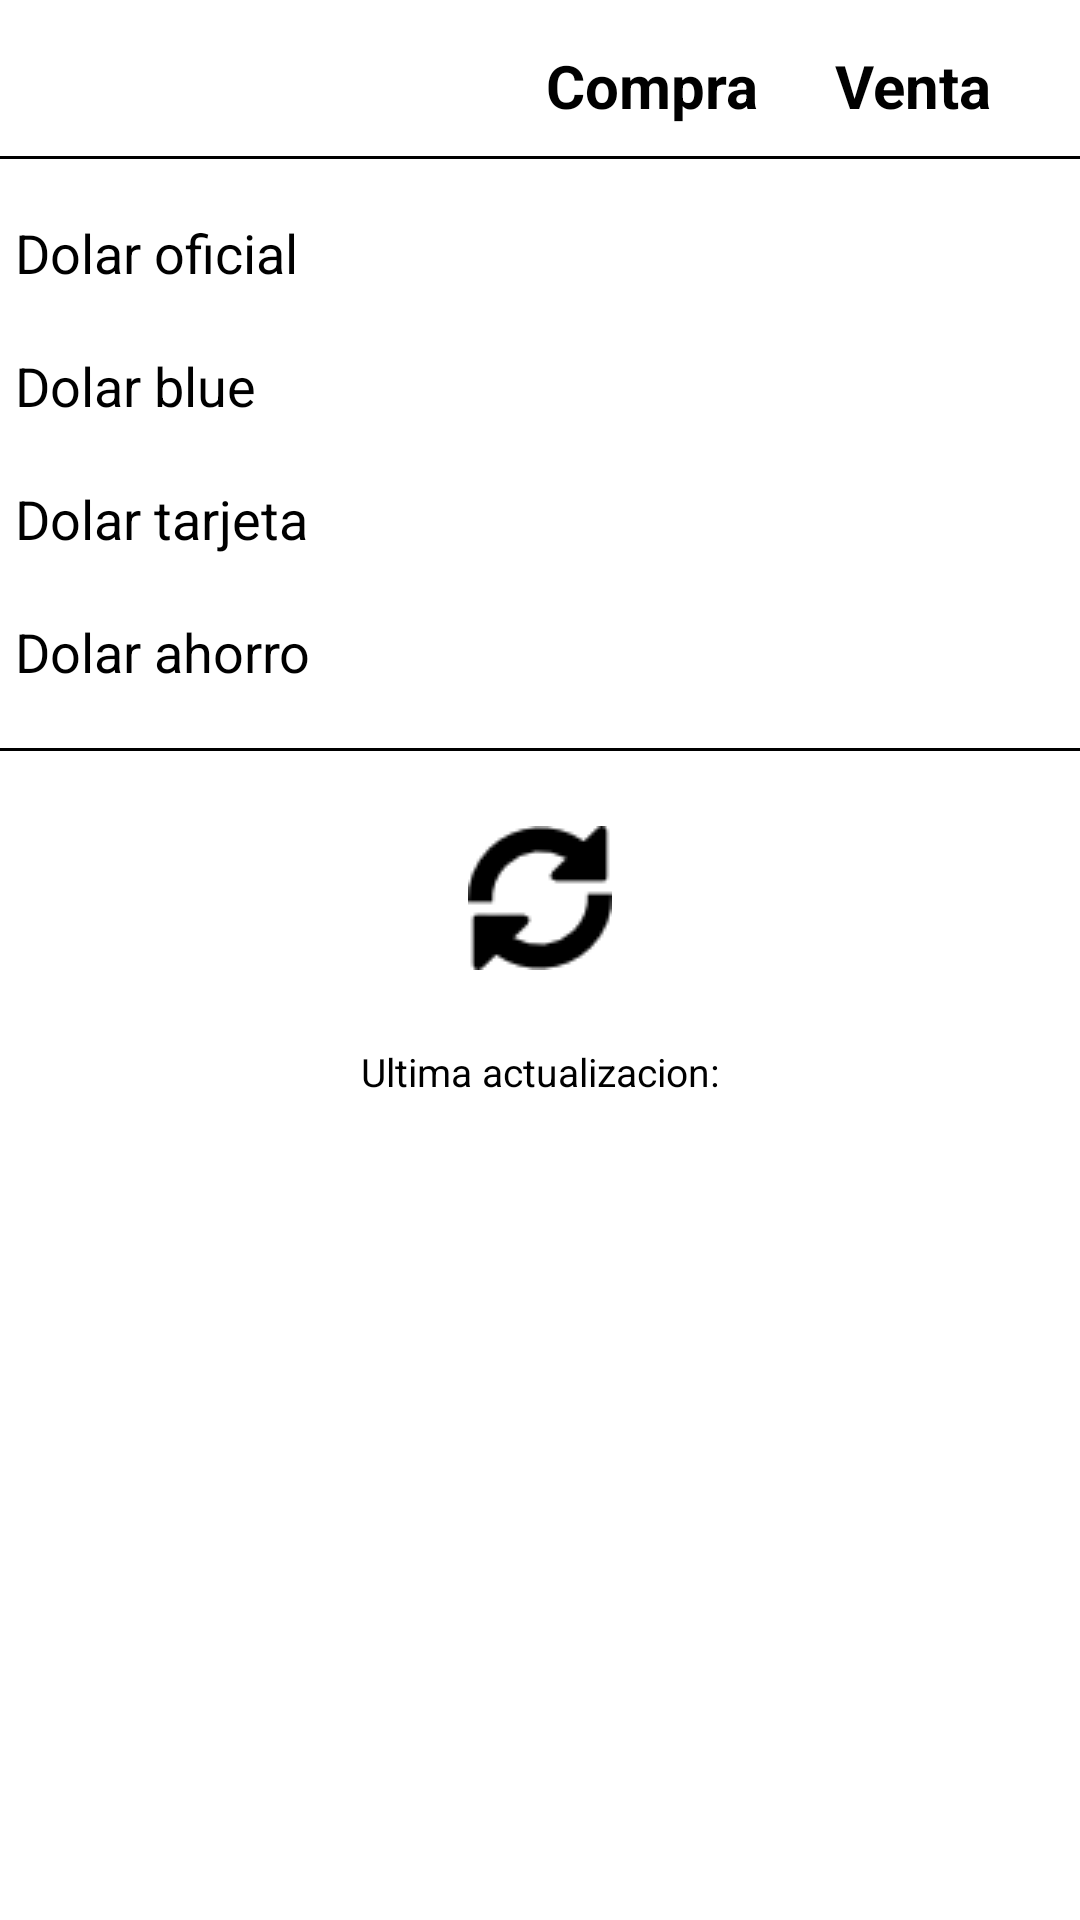

Here is an Android app screen rendered from its layout file. Give the layout XML and the strings, colors and styles it references.
<!-- AndroidManifest.xml: application theme android:Theme.Black.NoTitleBar -->
<!-- res/layout/value_tab.xml -->
<?xml version="1.0" encoding="utf-8"?>

<RelativeLayout xmlns:android="http://schemas.android.com/apk/res/android"
    android:layout_width="match_parent"
    android:layout_height="match_parent"
    android:background="@color/white" >

	<TextView
	    android:id="@+id/sell"
	    android:layout_width="wrap_content"
	    android:layout_height="wrap_content"
	    android:layout_alignParentRight="true"
	    android:layout_alignTop="@id/headerLine"
	    android:gravity="center"
	    android:paddingRight="30dp"
	    android:paddingTop="15dp"
	    android:text="@string/sell"
	    android:textColor="@color/black"
	    android:textSize="20sp"
	    android:textStyle="bold" />

	<TextView
	    android:id="@+id/buy"
	    android:layout_width="wrap_content"
	    android:layout_height="wrap_content"
	    android:layout_alignTop="@id/headerLine"
	    android:layout_toLeftOf="@id/sell"
	    android:gravity="center"
	    android:paddingBottom="10dp"
	    android:paddingRight="25dp"
	    android:paddingTop="15dp"
	    android:text="@string/buy"
	    android:textColor="@color/black"
	    android:textSize="20sp"
	    android:textStyle="bold" />

	<FrameLayout
	    android:id="@+id/tableHeaderLine"
	    android:layout_width="fill_parent"
	    android:layout_height="1dp"
		android:layout_below="@id/buy"
	    android:background="@color/black" >
	</FrameLayout>

	<TextView
	    android:id="@+id/oficial"
	    android:layout_width="wrap_content"
	    android:layout_height="wrap_content"
	    android:layout_alignParentLeft="true"
	    android:layout_alignTop="@id/tableHeaderLine"
	    android:paddingLeft="5dp"
	    android:paddingTop="20dp"
	    android:text="@string/oficial"
	    android:textColor="@color/black"
	    android:textSize="18sp" />

	<TextView
		android:id="@+id/valueBuyOficial"
		android:layout_height="wrap_content"
		android:layout_width="wrap_content"
		android:layout_alignBottom="@id/oficial"
		android:layout_alignLeft="@id/buy"
		android:textColor="@color/black"
		android:textSize="18sp"/>

	<ImageView
	    android:id="@+id/arrowBuyOficial"
	    android:layout_width="wrap_content"
	    android:layout_height="wrap_content"
	    android:layout_alignBottom="@id/valueBuyOficial"
	    android:layout_toRightOf="@id/valueBuyOficial"
	    android:contentDescription="@string/LogoContentDescription"
	    android:paddingLeft="5dp"
	    android:paddingBottom="4dp"/>

	<TextView
		android:id="@+id/valueSellOficial"
		android:layout_height="wrap_content"
		android:layout_width="wrap_content"
		android:layout_alignBottom="@id/oficial"
		android:layout_alignLeft="@id/sell"
		android:textColor="@color/black"
		android:textSize="18sp"/>

	<ImageView
	    android:id="@+id/arrowSellOficial"
	    android:layout_width="wrap_content"
	    android:layout_height="wrap_content"
	    android:layout_alignBottom="@id/valueSellOficial"
	    android:layout_toRightOf="@id/valueSellOficial"
	    android:contentDescription="@string/LogoContentDescription"
	    android:paddingLeft="5dp"
	    android:paddingBottom="4dp"/>

	<TextView 
		android:id="@+id/blue"
		android:text="@string/blue"
		android:layout_width="wrap_content"
	    android:layout_height="wrap_content"
		android:layout_alignParentLeft="true"
	    android:layout_below="@id/oficial"
		android:paddingLeft="5dp"
	    android:paddingTop="20dp"
		android:textColor="@color/black"
		android:textSize="18sp"/>

	<TextView
		android:id="@+id/valueBuyBlue"
		android:layout_width="wrap_content"
	    android:layout_height="wrap_content"
		android:layout_alignBottom="@id/blue"
		android:layout_alignLeft="@id/buy"
		android:textColor="@color/black"
		android:textSize="18sp"/>

	<ImageView
	    android:id="@+id/arrowBuyBlue"
	    android:layout_width="wrap_content"
	    android:layout_height="wrap_content"
	    android:layout_alignBottom="@id/valueBuyBlue"
	    android:layout_toRightOf="@id/valueBuyBlue"
	    android:contentDescription="@string/LogoContentDescription"
	    android:paddingLeft="5dp"
	    android:paddingBottom="4dp"/>

	<TextView
    	android:id="@+id/valueSellBlue"
		android:layout_width="wrap_content"
	    android:layout_height="wrap_content"
		android:layout_alignBottom="@id/blue"
		android:layout_alignLeft="@id/sell"
    	android:textColor="@color/black"
    	android:textSize="18sp"/>

	<ImageView
	    android:id="@+id/arrowSellBlue"
	    android:layout_width="wrap_content"
	    android:layout_height="wrap_content"
	    android:layout_alignBottom="@id/valueSellBlue"
	    android:layout_toRightOf="@id/valueSellBlue"
	    android:contentDescription="@string/LogoContentDescription"
	    android:paddingLeft="5dp"
	    android:paddingBottom="4dp"/>

	<TextView 
   		android:id="@+id/card"
      	android:text="@string/card"
		android:layout_width="wrap_content"
	    android:layout_height="wrap_content"
		android:layout_alignParentLeft="true"
	    android:layout_below="@id/blue"
		android:paddingLeft="5dp"
	    android:paddingTop="20dp"
      	android:textColor="@color/black"
      	android:textSize="18sp"/>

  	<TextView 
      	android:id="@+id/valueCard"
		android:layout_width="wrap_content"
	    android:layout_height="wrap_content"
		android:layout_alignBottom="@id/card"
		android:layout_alignLeft="@id/buy"
      	android:textColor="@color/black"
      	android:textSize="18sp"/>  

	<ImageView
	    android:id="@+id/arrowCard"
	    android:layout_width="wrap_content"
	    android:layout_height="wrap_content"
	    android:layout_alignBottom="@id/valueCard"
	    android:layout_toRightOf="@id/valueCard"
	    android:contentDescription="@string/LogoContentDescription"
	    android:paddingBottom="4dp"
	    android:paddingLeft="5dp"/>
	
	<TextView 
   		android:id="@+id/ahorro"
      	android:text="@string/ahorro"
		android:layout_width="wrap_content"
	    android:layout_height="wrap_content"
		android:layout_alignParentLeft="true"
	    android:layout_below="@id/card"
		android:paddingLeft="5dp"
	    android:paddingTop="20dp"
      	android:textColor="@color/black"
      	android:textSize="18sp"/>

  	<TextView 
      	android:id="@+id/valueAhorro"
		android:layout_width="wrap_content"
	    android:layout_height="wrap_content"
		android:layout_alignBottom="@id/ahorro"
		android:layout_alignLeft="@id/buy"
      	android:textColor="@color/black"
      	android:textSize="18sp"/>  

	<ImageView
	    android:id="@+id/arrowAhorro"
	    android:layout_width="wrap_content"
	    android:layout_height="wrap_content"
	    android:layout_alignBottom="@id/valueAhorro"
	    android:layout_toRightOf="@id/valueAhorro"
	    android:contentDescription="@string/LogoContentDescription"
	    android:paddingBottom="4dp"
	    android:paddingLeft="5dp"/>

	<FrameLayout
	    android:id="@+id/bottomLine"
	    android:layout_width="fill_parent"
	    android:layout_height="1dp"
		android:layout_below="@id/ahorro"
		android:layout_marginTop="20dp"
	    android:background="@color/black" >
	</FrameLayout>

	<ImageView 
		android:id="@+id/refresh_image"
		android:layout_width="wrap_content"
		android:layout_height="wrap_content"
		android:layout_below="@id/bottomLine"
		android:layout_centerHorizontal="true"
		android:paddingTop="25dp"
		android:src="@drawable/refresh"
		android:contentDescription="@string/LogoContentDescription"/>

	<TextView 
		android:id="@+id/datetime"
		android:text="@string/datetimeTitle"
		android:layout_width="wrap_content"
		android:layout_height="wrap_content"
		android:layout_below="@id/refresh_image"
		android:layout_centerHorizontal="true"
		android:paddingTop="25dp"
		android:textColor="@color/black"
		android:textSize="13sp"/>

	<TextView 
		android:id="@+id/valueDatetime"
		android:layout_width="wrap_content"
		android:layout_height="wrap_content"
		android:layout_below="@id/datetime"
		android:layout_centerHorizontal="true"
		android:paddingTop="10dp"
		android:textColor="@color/black"
		android:textSize="13sp"/>

</RelativeLayout>
<!-- resources referenced by this layout -->
<resources>
  <color name="black">#000000</color>
  <color name="white">#FFFFFF</color>
  <!-- drawable refresh: png bitmap (drawable, 1165 bytes) -->
  <string name="LogoContentDescription">Logo de la aplicacion</string>
  <string name="ahorro">Dolar ahorro</string>
  <string name="blue">Dolar blue</string>
  <string name="buy">Compra</string>
  <string name="card">Dolar tarjeta</string>
  <string name="datetimeTitle">Ultima actualizacion:</string>
  <string name="oficial">Dolar oficial</string>
  <string name="sell">Venta</string>
</resources>
